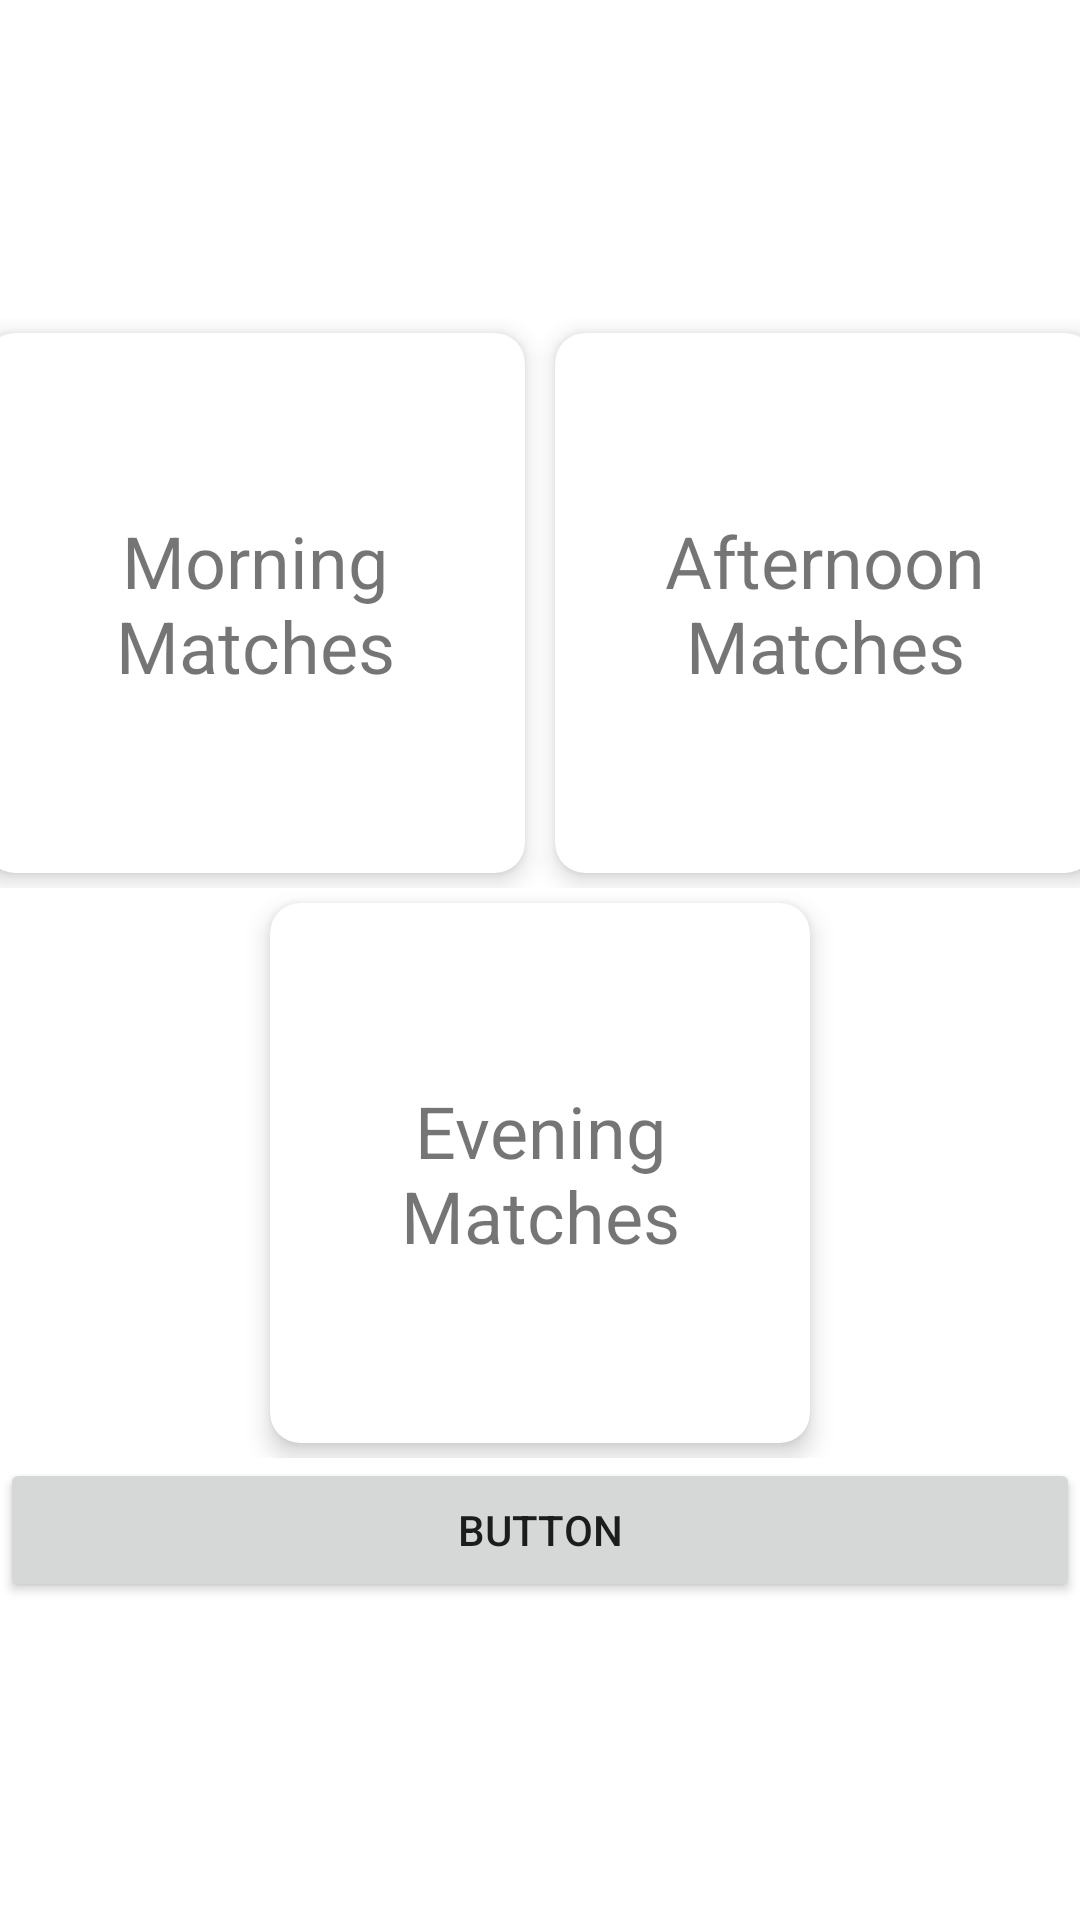

Reconstruct the res/layout file that produces this screen, plus the resources it refers to.
<!-- AndroidManifest.xml: application theme Theme.BgmiTournament -->
<!-- res/layout/fragment_delete_.xml -->
<?xml version="1.0" encoding="utf-8"?>
<FrameLayout xmlns:android="http://schemas.android.com/apk/res/android"
    xmlns:tools="http://schemas.android.com/tools"
    android:layout_width="match_parent"
    android:layout_height="match_parent"
    xmlns:app="http://schemas.android.com/apk/res-auto"
    android:background="@color/white"
    android:clickable="true"
    android:id="@+id/frame_Layout2"
    android:tag="delete"
    android:focusable="true"
    tools:context=".Delete_Fragment">

    <LinearLayout
        android:layout_width="match_parent"
        android:layout_height="match_parent"
        android:gravity="center"
        android:orientation="vertical">

        <LinearLayout
            android:layout_width="match_parent"
            android:layout_height="wrap_content"
            android:orientation="horizontal"
            android:gravity="center">

            <com.google.android.material.card.MaterialCardView
                android:layout_width="180dp"
                android:layout_margin="5dp"
                app:cardElevation="5dp"
                app:cardCornerRadius="10dp"
                android:layout_height="180dp"
                android:id="@+id/morningCard">
                <TextView
                    android:layout_width="match_parent"
                    android:layout_height="match_parent"
                    android:text="Morning Matches"
                    android:textSize="24sp"
                    android:gravity="center"/>
            </com.google.android.material.card.MaterialCardView>

            <com.google.android.material.card.MaterialCardView
                android:layout_width="180dp"
                android:layout_height="180dp"
                android:layout_margin="5dp"
                app:cardElevation="5dp"
                app:cardCornerRadius="10dp"
                android:id="@+id/afternoonCard">
                <TextView
                    android:layout_width="match_parent"
                    android:layout_height="match_parent"
                    android:text="Afternoon Matches"
                    android:textSize="24sp"
                    android:gravity="center"/>
            </com.google.android.material.card.MaterialCardView>

        </LinearLayout>
        <LinearLayout
            android:layout_width="match_parent"
            android:layout_height="wrap_content"
            android:orientation="horizontal"
            android:gravity="center">

            <com.google.android.material.card.MaterialCardView
                android:layout_width="180dp"
                android:layout_margin="5dp"
                app:cardElevation="5dp"
                app:cardCornerRadius="10dp"
                android:layout_height="180dp"
                android:id="@+id/eveningCard">
                <TextView
                    android:layout_width="match_parent"
                    android:layout_height="match_parent"
                    android:text="Evening Matches"
                    android:textSize="24sp"
                    android:gravity="center"/>
            </com.google.android.material.card.MaterialCardView>


        </LinearLayout>

        <Button
            android:id="@+id/button"
            android:layout_width="match_parent"
            android:layout_height="wrap_content"
            android:text="Button" />
    </LinearLayout>



</FrameLayout>
<!-- resources referenced by this layout -->
<resources>
  <style name="Theme.BgmiTournament" parent="Theme.MaterialComponents.DayNight.DarkActionBar">
          
          <item name="colorPrimary">@color/purple_500</item>
          <item name="colorPrimaryVariant">@color/purple_700</item>
          <item name="colorOnPrimary">@color/white</item>
          
          <item name="colorSecondary">@color/teal_200</item>
          <item name="colorSecondaryVariant">@color/teal_700</item>
          <item name="colorOnSecondary">@color/black</item>
          
          <item name="android:statusBarColor">?attr/colorPrimaryVariant</item>
          
      </style>
  <!-- not gathered from this repository: default colours our renderer supplied (Android Studio template values) -->
  <color name="purple_500">#FF6200EE</color>
  <color name="purple_700">#FF3700B3</color>
  <color name="teal_200">#FF03DAC5</color>
  <color name="teal_700">#FF018786</color>
  <color name="black">#FF000000</color>
  <color name="white">#FFFFFFFF</color>
</resources>
